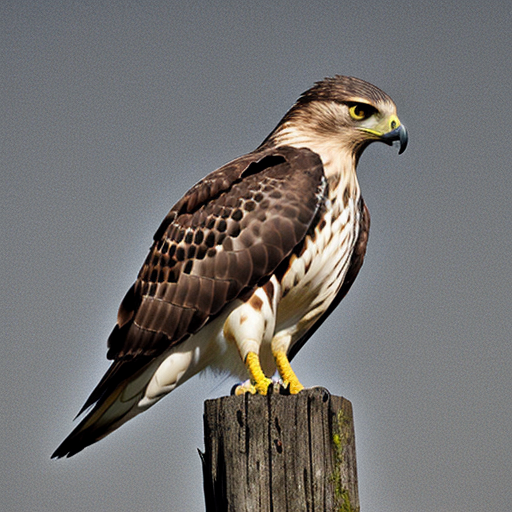
Generation parameters embedded in this image by AUTOMATIC1111 Stable Diffusion web UI or a fork of it (Forge, ...) (PNG 'parameters' text chunk):
hawk
Negative prompt: person, human, men, women, painting, cartoon, anime, comic
Steps: 20, Sampler: DPM++ 2M, Schedule type: Karras, CFG scale: 7, Seed: 2949003553, Size: 512x512, Model hash: 463d6a9fe8, Model: absolutereality_v181, VAE hash: 235745af8d, VAE: vae-ft-mse-840000-ema-pruned.ckpt, Version: v1.10.1